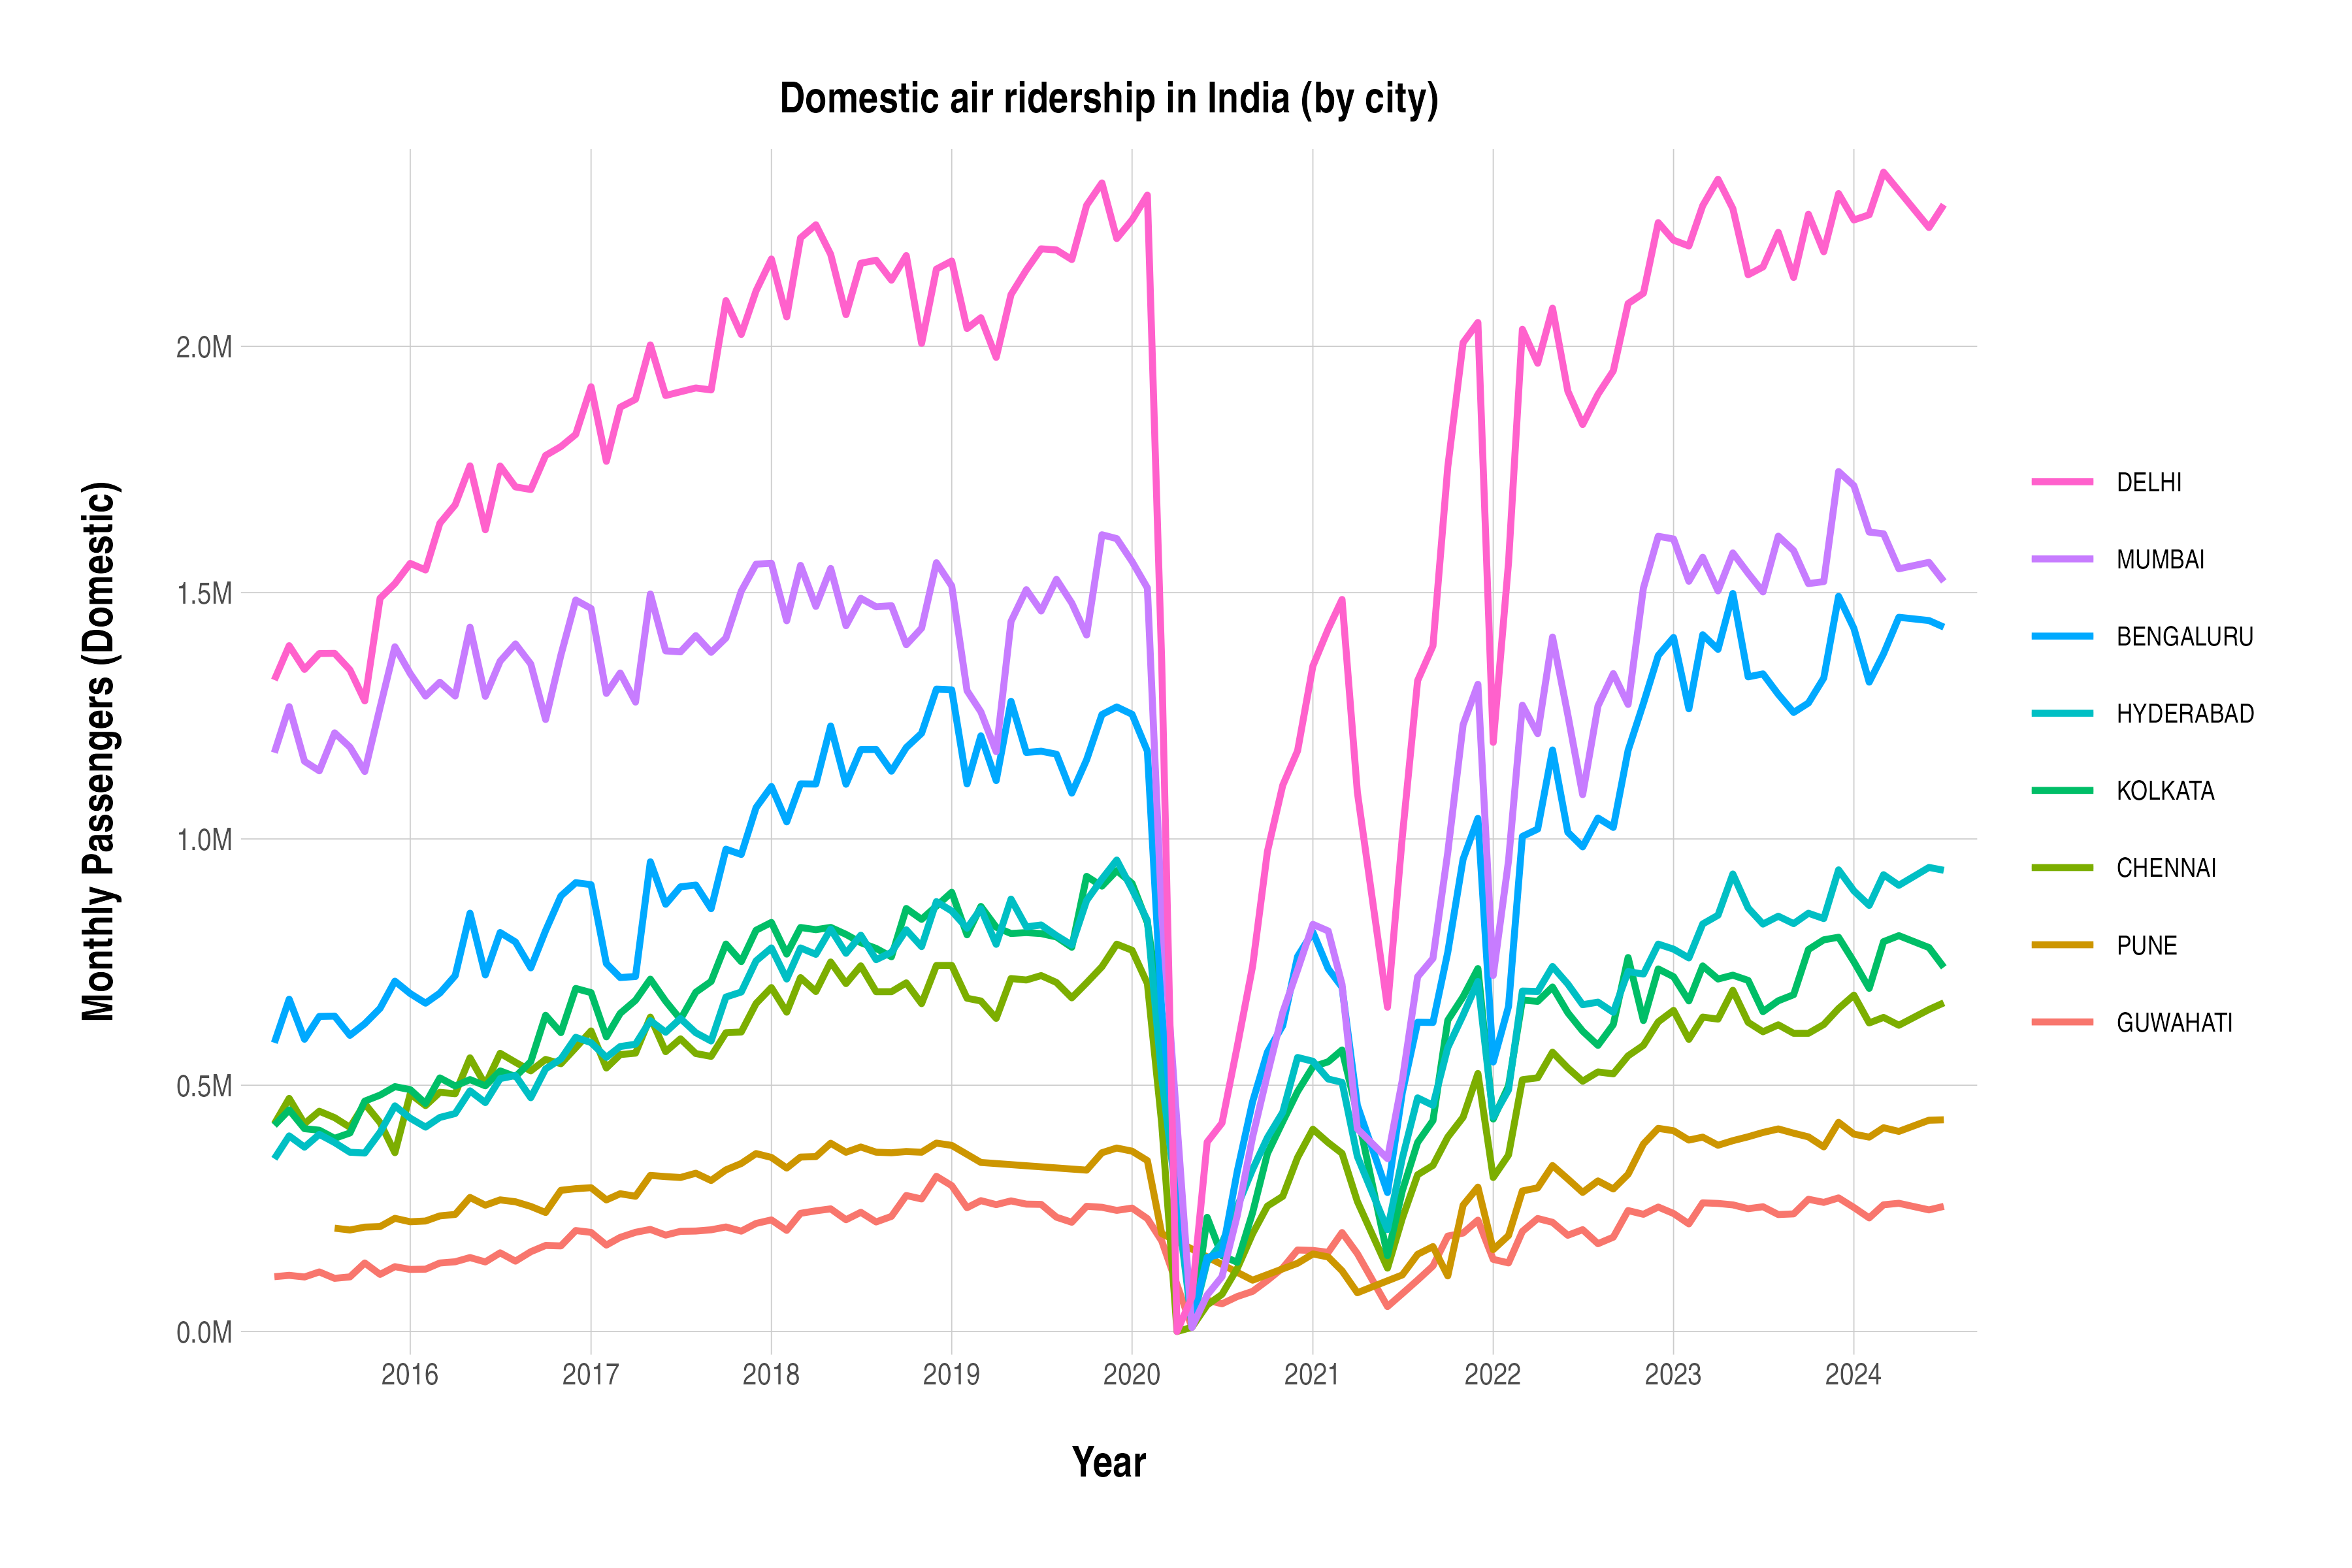

Write R code to recreate this figure.
# Import required libraries
library(tidyverse)
library(scales)
library(hrbrthemes)
library(RColorBrewer)

# Read the CSV file
data <- "../aggregated/domestic/city.csv"
df <- read_csv(data)
df <- df %>%
  select(Year, Month, City1, City2, PaxToCity2, PaxFromCity2)

dfCity1 <- df %>%
  group_by(Year, Month, City1) %>%
  summarise(PassengersFrom = sum(PaxFromCity2, na.rm = TRUE))
dfCity2 <- df %>%
  group_by(Year, Month, City2) %>%
  summarise(PassengersTo = sum(PaxToCity2, na.rm = TRUE))
names(dfCity1)[names(dfCity1) == "City1"] <- "City"
names(dfCity2)[names(dfCity2) == "City2"] <- "City"
df <- inner_join(dfCity1, dfCity2, by = c("Year", "Month", "City"))
df$Passengers <- df$PassengersFrom + df$PassengersTo
df <- df %>% select(-PassengersFrom, -PassengersTo)

# Keep only big cities
city_passenger_sums <- df %>%
  group_by(City) %>%
  summarise(total_passengers = sum(`Passengers`))
selected_cities <- city_passenger_sums %>%
  filter(total_passengers >= 20000000) %>%
  pull(City)
df <- df %>%
  filter(City %in% selected_cities)


# Group by year and month
df <- df %>%
  mutate(Date = as.Date(paste(Year, sprintf("%s", Month), "01", sep = "-"))) %>%
  select(City, Date, `Passengers`) %>%
  distinct()

# Order cities by their final passenger numbers
cities <- df %>%
  group_by(City) %>%
  filter(Date == max(Date)) %>%
  arrange(desc(`Passengers`)) %>%
  pull(City)

# Set factor levels in reverse order to show top cities at the top of the legend
df$City <- factor(df$City, levels = rev(cities))

# Create the plot
p <- ggplot(df, aes(
  x = Date,
  y = `Passengers`,
  group = City,
  color = City
)) +
  geom_line(
    data = df %>% filter(!City %in% cities),
    alpha = 0.4,
    size = 0.5
  ) +
  geom_line(data = df %>% filter(City %in% cities), size = 1.2) +
  ggtitle("Domestic air ridership in India (by city)") +
  
  # Modify x-axis scale
  scale_x_date(
    date_breaks = "1 year",
    date_labels = "%Y",
    expand = c(0.02, 0)
  ) +
  
  # Modify y-axis scale
  scale_y_continuous(
    labels = scales::comma_format(scale = 1e-6, suffix = "M"),
    breaks = scales::pretty_breaks(n = 6),
    expand = c(0.02, 0)
  ) +
  
  # Apply a modified theme based on theme_ipsum() with white background and improved axis labels
  theme_ipsum() +
  theme(
    plot.background = element_rect(fill = "white", color = NA),
    panel.background = element_rect(fill = "white", color = NA),
    plot.title = element_text(hjust = 0.5, size = 16, face = "bold"),
    axis.title = element_text(size = 20, face = "bold"),
    # Larger and bold axis titles
    axis.title.x = element_text(
      margin = margin(t = 20),
      hjust = 0.5,
      size = 16,
      face = "bold"
    ),
    # Centered x-axis title
    axis.title.y = element_text(
      margin = margin(r = 20),
      hjust = 0.5,
      size = 16,
      angle = 90,
      face = "bold"
    ),
    # Centered y-axis title
    axis.text = element_text(size = 12),
    # Larger axis text
    legend.position = "right",
    legend.background = element_rect(fill = "white", color = NA),
    legend.title = element_blank(),
    panel.grid.minor = element_blank(),
    legend.key.size = unit(1, "cm"),
    # Increase legend key size
    legend.text = element_text(size = 10)  # Adjust legend text size
  ) +
  
  # Add labels
  labs(x = "Year", y = "Monthly Passengers (Domestic)", color = "City") +
  
  guides(colour = guide_legend(reverse = T))

# Print the plot
print(p)

# Save the plot with a white background
ggsave(
  "airports_domestic.png",
  plot = p,
  width = 12,
  height = 8,
  dpi = 300,
  bg = "white"
)
